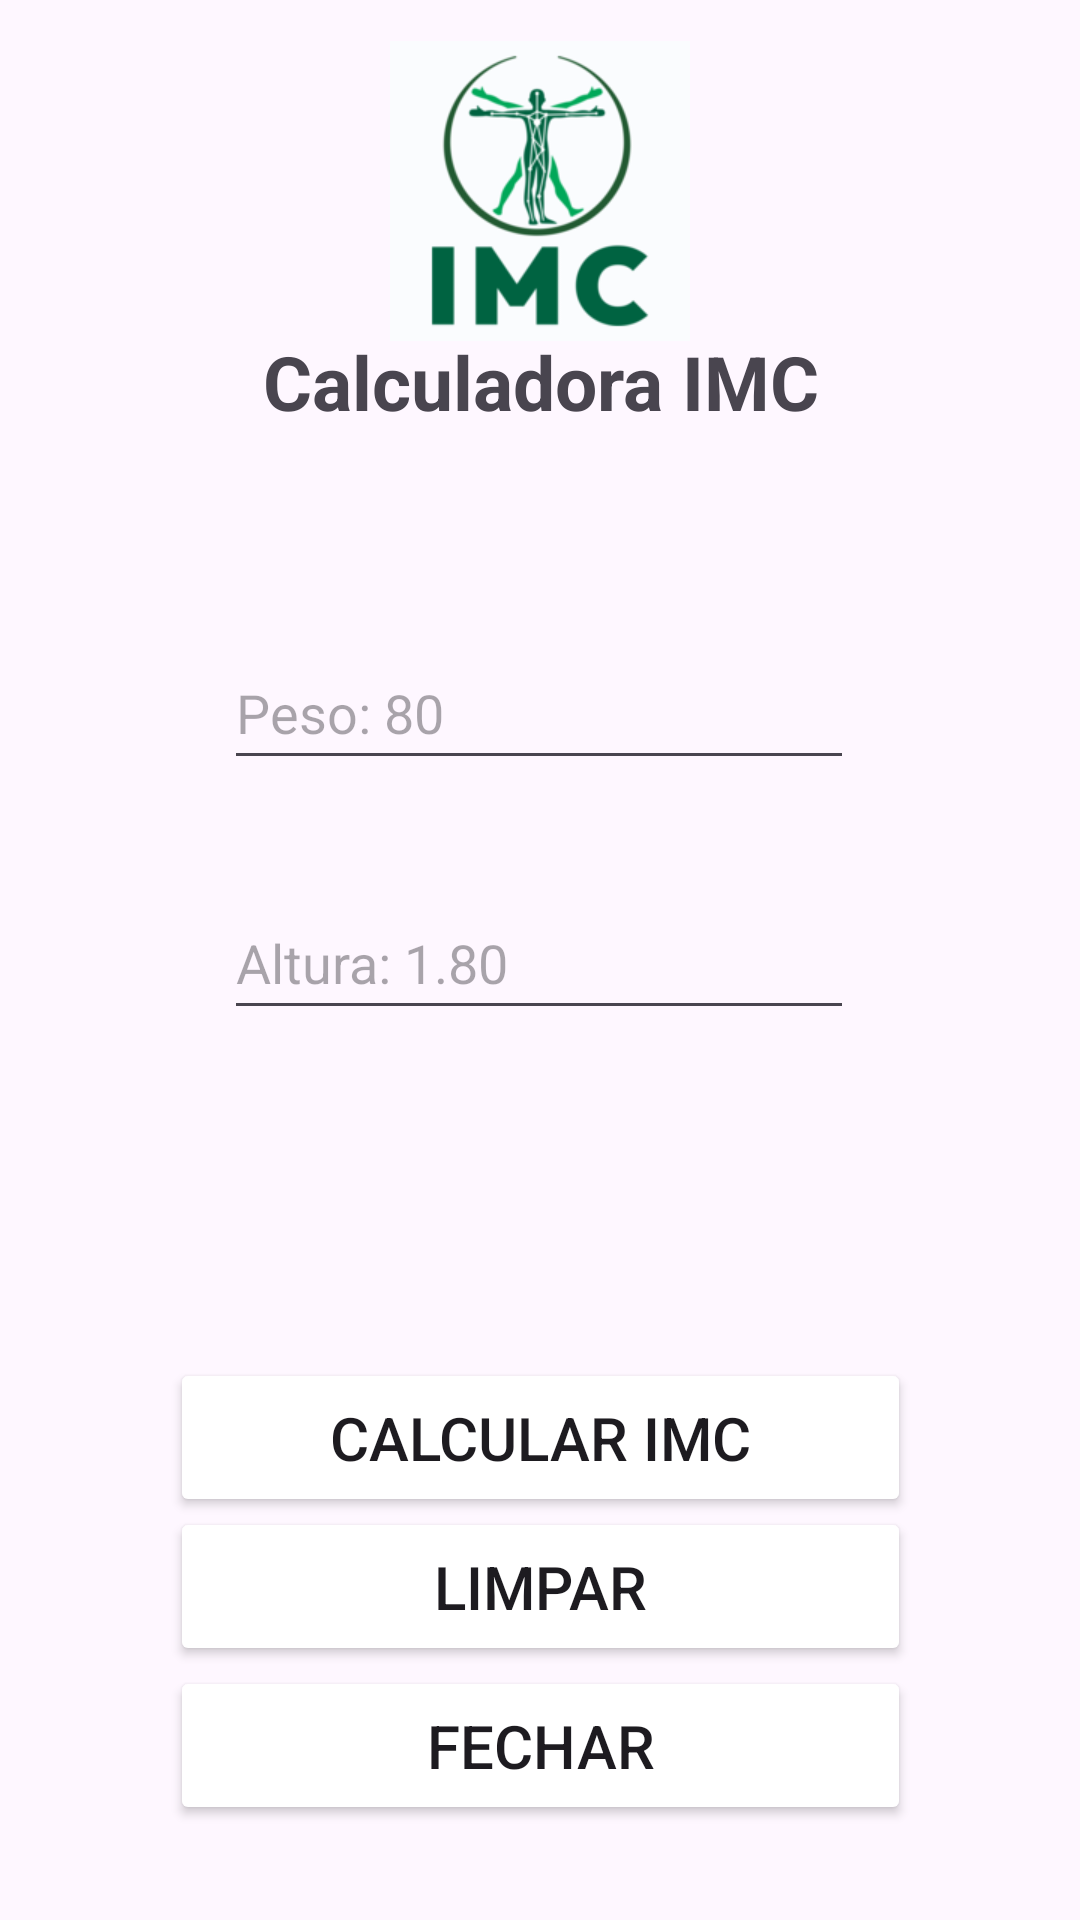

The Android layout XML behind this screen, and the referenced resources:
<!-- AndroidManifest.xml: application theme Theme.AndroidNI -->
<!-- res/layout/activity_calculo_imcactivity.xml -->
<?xml version="1.0" encoding="utf-8"?>
<androidx.constraintlayout.widget.ConstraintLayout xmlns:android="http://schemas.android.com/apk/res/android"
    xmlns:app="http://schemas.android.com/apk/res-auto"
    xmlns:tools="http://schemas.android.com/tools"
    android:id="@+id/main"
    android:layout_width="match_parent"
    android:layout_height="match_parent"
    tools:context=".CalculoIMCActivity">

    <ImageView
        android:id="@+id/imageView"
        android:layout_width="match_parent"
        android:layout_height="100dp"
        android:contentDescription="@string/imgPrincipal_description"
        android:src="@drawable/imc_logo"
        app:layout_constraintBottom_toBottomOf="parent"
        app:layout_constraintEnd_toEndOf="parent"
        app:layout_constraintHorizontal_bias="0.0"
        app:layout_constraintStart_toStartOf="parent"
        app:layout_constraintTop_toTopOf="parent"
        app:layout_constraintVertical_bias="0.025" />


    <EditText
        android:id="@+id/edtPeso"
        android:layout_width="wrap_content"
        android:layout_height="48dp"
        android:autofillHints="0"
        android:ems="10"
        android:hint="@string/peso"
        android:inputType="numberDecimal"
        app:layout_constraintBottom_toBottomOf="parent"
        app:layout_constraintEnd_toEndOf="parent"
        app:layout_constraintHorizontal_bias="0.497"
        app:layout_constraintStart_toStartOf="parent"
        app:layout_constraintTop_toTopOf="parent"
        app:layout_constraintVertical_bias="0.358" />

    <EditText
        android:id="@+id/edtAltura"
        android:layout_width="wrap_content"
        android:layout_height="48dp"
        android:autofillHints="0"
        android:ems="10"
        android:hint="@string/altura"
        android:inputType="text"
        app:layout_constraintBottom_toBottomOf="parent"
        app:layout_constraintEnd_toEndOf="parent"
        app:layout_constraintHorizontal_bias="0.497"
        app:layout_constraintStart_toStartOf="parent"
        app:layout_constraintTop_toTopOf="parent"
        app:layout_constraintVertical_bias="0.499" />

    <TextView
        android:layout_width="match_parent"
        android:layout_height="wrap_content"
        android:text="@string/tituloPrincipal"
        android:textAlignment="center"
        android:textColor="@color/verdeEscuro"
        android:textSize="25sp"
        android:textStyle="bold"
        app:layout_constraintBottom_toBottomOf="parent"
        app:layout_constraintEnd_toEndOf="parent"
        app:layout_constraintHorizontal_bias="0.0"
        app:layout_constraintStart_toStartOf="parent"
        app:layout_constraintTop_toTopOf="parent"
        app:layout_constraintVertical_bias="0.182" />

    <Button
        android:id="@+id/btnCalcularImc"
        android:layout_width="247dp"
        android:layout_height="53dp"
        android:backgroundTint="@color/verdeClaro"
        android:padding="5dp"
        android:text="@string/btnCalcular"
        android:textSize="20sp"
        app:layout_constraintBottom_toBottomOf="parent"
        app:layout_constraintEnd_toEndOf="parent"
        app:layout_constraintStart_toStartOf="parent"
        app:layout_constraintTop_toTopOf="parent"
        app:layout_constraintVertical_bias="0.771" />

    <Button
        android:id="@+id/btnLimpar"
        android:layout_width="247dp"
        android:layout_height="53dp"
        android:backgroundTint="@color/verdeClaro"
        android:padding="5dp"
        android:text="@string/btnLimpar"
        android:textSize="20sp"
        app:layout_constraintBottom_toBottomOf="parent"
        app:layout_constraintEnd_toEndOf="parent"
        app:layout_constraintStart_toStartOf="parent"
        app:layout_constraintTop_toTopOf="parent"
        app:layout_constraintVertical_bias="0.856" />

    <Button
        android:id="@+id/btnFechar"
        android:layout_width="247dp"
        android:layout_height="53dp"
        android:backgroundTint="@color/verdeClaro"
        android:padding="5dp"
        android:text="@string/btnFechar"
        android:textSize="20sp"
        app:layout_constraintBottom_toBottomOf="parent"
        app:layout_constraintEnd_toEndOf="parent"
        app:layout_constraintStart_toStartOf="parent"
        app:layout_constraintTop_toTopOf="parent"
        app:layout_constraintVertical_bias="0.946" />


</androidx.constraintlayout.widget.ConstraintLayout>
<!-- resources referenced by this layout -->
<resources>
  <!-- drawable imc_logo: png bitmap (drawable, 20931 bytes) -->
  <string name="altura">Altura: 1.80</string>
  <string name="btnCalcular">Calcular IMC</string>
  <string name="btnFechar">Fechar</string>
  <string name="btnLimpar">Limpar</string>
  <string name="imgPrincipal_description">Logo IMC</string>
  <string name="peso">Peso: 80</string>
  <string name="tituloPrincipal">Calculadora IMC</string>
  <style name="Theme.AndroidNI" parent="Base.Theme.AndroidNI" />
  <style name="Base.Theme.AndroidNI" parent="Theme.Material3.DayNight.NoActionBar">
          
          
      </style>
</resources>
